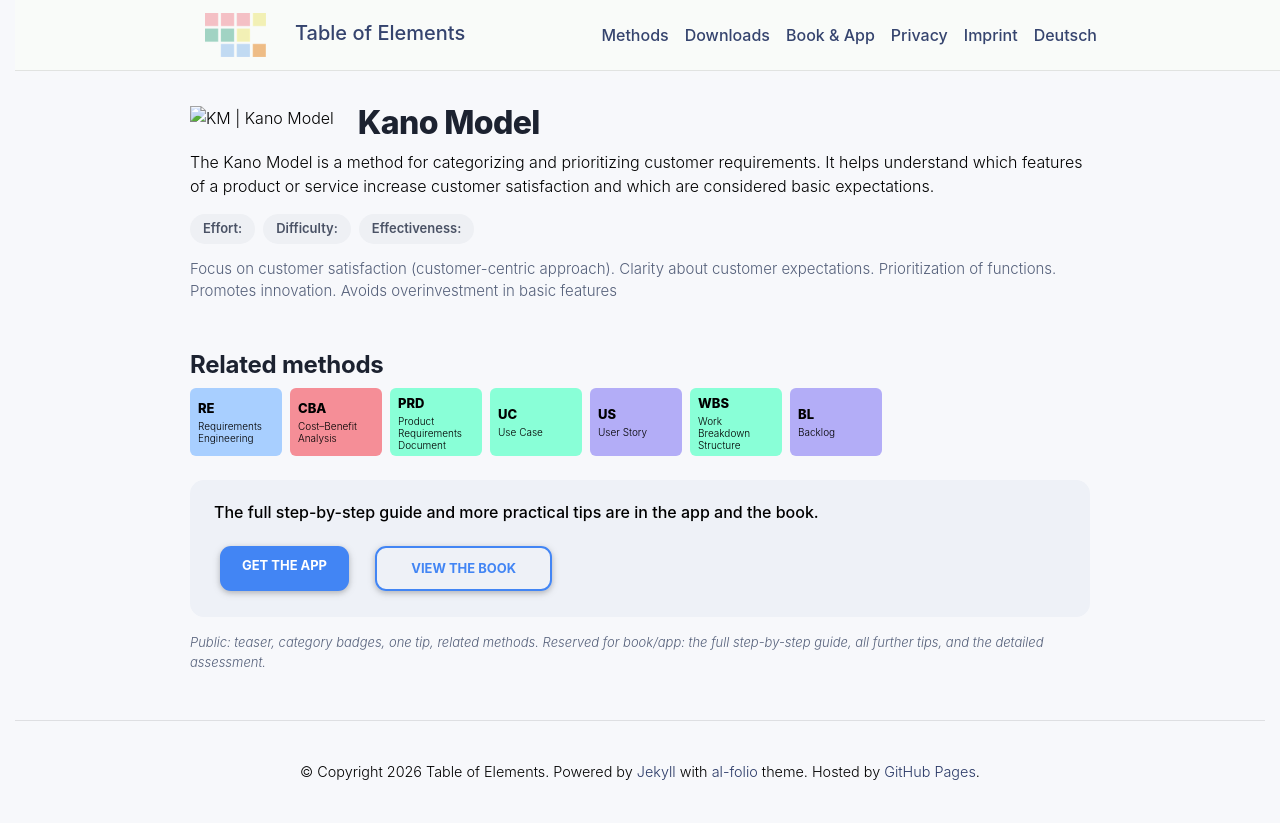

repository: table-of-elements/table-of-elements.github.io · page: en/elements/KM/index.html · generator: jekyll

---
lang: en
layout: default
permalink: /en/elements/KM/
subtitle: "Kano Model"
title: "KM | Kano Model"
description: "The Kano Model is a method for categorizing and prioritizing customer requirements. It helps understand which features of a product or service increase customer satisfaction and which are considered basic expectations."
og_image: /assets/img/elements/en/KM.og.png
---

{% include figure.liquid loading="eager" path="assets/img/elements/en/KM.card.png" class="img-fluid" width="300" height="300" alt="KM | Kano Model" %}

# Kano Model

The Kano Model is a method for categorizing and prioritizing customer requirements. It helps understand which features of a product or service increase customer satisfaction and which are considered basic expectations.
